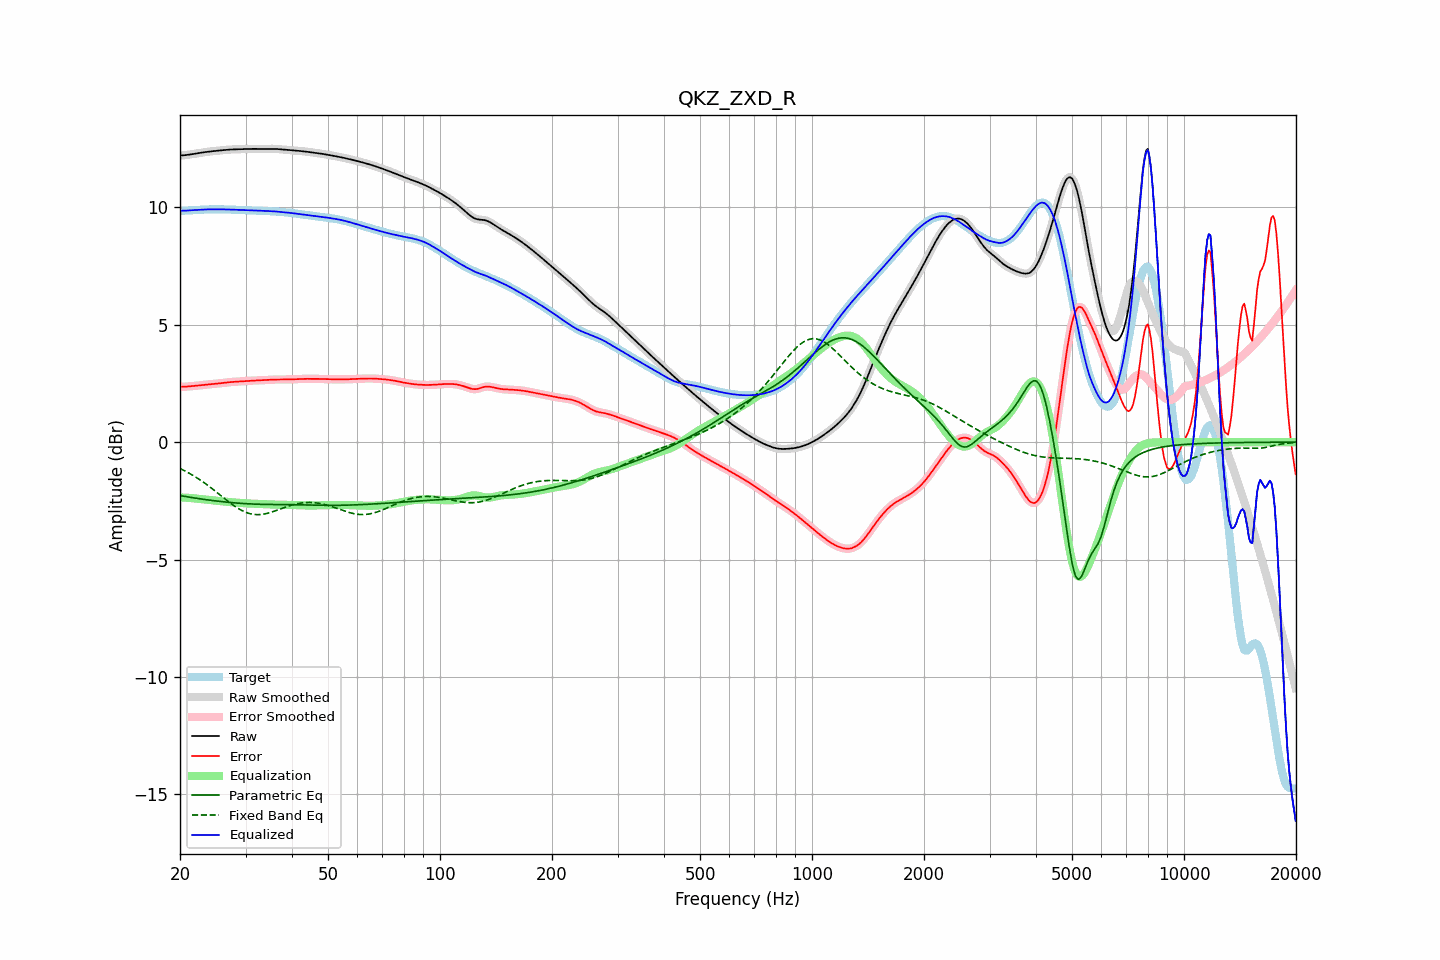

The file beside this chart, header and first rows:
frequency, raw, error, smoothed, error_smoothed, equalization, parametric_eq, fixed_band_eq, equalized_raw, equalized_smoothed, target
20.00, 12.21, 2.36, 12.21, 2.36, -2.36, -2.27, -1.12, 9.86, 9.86, 9.85
20.20, 12.22, 2.36, 12.22, 2.36, -2.36, -2.29, -1.16, 9.86, 9.86, 9.86
20.40, 12.22, 2.36, 12.22, 2.36, -2.36, -2.30, -1.19, 9.86, 9.86, 9.86
20.61, 12.22, 2.36, 12.23, 2.36, -2.36, -2.31, -1.22, 9.86, 9.86, 9.86
20.81, 12.23, 2.37, 12.23, 2.37, -2.37, -2.32, -1.26, 9.86, 9.86, 9.87
21.02, 12.24, 2.37, 12.24, 2.37, -2.37, -2.33, -1.30, 9.87, 9.87, 9.87
21.23, 12.25, 2.38, 12.25, 2.38, -2.38, -2.35, -1.33, 9.87, 9.87, 9.87
21.44, 12.26, 2.38, 12.26, 2.38, -2.38, -2.36, -1.37, 9.88, 9.88, 9.88
21.66, 12.27, 2.39, 12.27, 2.39, -2.39, -2.37, -1.41, 9.88, 9.88, 9.88
21.87, 12.28, 2.40, 12.28, 2.40, -2.40, -2.38, -1.46, 9.89, 9.89, 9.89
22.09, 12.29, 2.40, 12.29, 2.40, -2.40, -2.39, -1.50, 9.89, 9.89, 9.89
22.31, 12.31, 2.41, 12.31, 2.41, -2.41, -2.40, -1.54, 9.90, 9.90, 9.90
22.54, 12.32, 2.42, 12.32, 2.42, -2.42, -2.41, -1.59, 9.90, 9.90, 9.90
22.76, 12.33, 2.43, 12.33, 2.43, -2.43, -2.42, -1.63, 9.90, 9.90, 9.90
22.99, 12.34, 2.43, 12.34, 2.43, -2.43, -2.43, -1.68, 9.91, 9.91, 9.91
23.22, 12.35, 2.44, 12.35, 2.44, -2.44, -2.44, -1.73, 9.91, 9.91, 9.91
23.45, 12.36, 2.45, 12.36, 2.45, -2.45, -2.45, -1.78, 9.91, 9.91, 9.91
23.69, 12.37, 2.45, 12.37, 2.45, -2.45, -2.46, -1.83, 9.92, 9.92, 9.91
23.92, 12.38, 2.46, 12.38, 2.46, -2.46, -2.47, -1.88, 9.92, 9.92, 9.92
24.16, 12.39, 2.47, 12.39, 2.47, -2.47, -2.48, -1.93, 9.92, 9.92, 9.92
24.40, 12.39, 2.47, 12.39, 2.47, -2.47, -2.49, -1.98, 9.92, 9.92, 9.92
24.65, 12.40, 2.48, 12.40, 2.48, -2.48, -2.49, -2.04, 9.92, 9.92, 9.92
24.89, 12.41, 2.49, 12.41, 2.49, -2.49, -2.50, -2.09, 9.92, 9.92, 9.92
25.14, 12.41, 2.49, 12.41, 2.49, -2.49, -2.51, -2.14, 9.92, 9.92, 9.92
25.39, 12.42, 2.50, 12.42, 2.50, -2.50, -2.52, -2.20, 9.92, 9.92, 9.92
25.65, 12.43, 2.51, 12.43, 2.51, -2.51, -2.53, -2.25, 9.92, 9.92, 9.92
25.91, 12.44, 2.52, 12.44, 2.52, -2.52, -2.54, -2.31, 9.92, 9.92, 9.92
26.16, 12.44, 2.53, 12.44, 2.53, -2.53, -2.54, -2.36, 9.92, 9.92, 9.92
26.43, 12.45, 2.53, 12.45, 2.53, -2.53, -2.55, -2.42, 9.91, 9.91, 9.92
26.69, 12.45, 2.54, 12.45, 2.54, -2.54, -2.56, -2.47, 9.91, 9.91, 9.91
26.96, 12.46, 2.55, 12.46, 2.55, -2.55, -2.56, -2.53, 9.91, 9.91, 9.91
27.23, 12.46, 2.56, 12.46, 2.56, -2.55, -2.57, -2.58, 9.91, 9.91, 9.91
27.50, 12.47, 2.56, 12.47, 2.56, -2.56, -2.58, -2.63, 9.91, 9.91, 9.91
27.77, 12.47, 2.57, 12.47, 2.57, -2.57, -2.58, -2.68, 9.90, 9.90, 9.90
28.05, 12.47, 2.57, 12.47, 2.57, -2.57, -2.59, -2.73, 9.90, 9.90, 9.90
28.33, 12.48, 2.58, 12.48, 2.58, -2.58, -2.59, -2.77, 9.90, 9.90, 9.90
28.62, 12.48, 2.58, 12.48, 2.58, -2.58, -2.60, -2.82, 9.90, 9.90, 9.90
28.90, 12.48, 2.59, 12.48, 2.59, -2.59, -2.60, -2.86, 9.89, 9.89, 9.89
29.19, 12.48, 2.59, 12.48, 2.59, -2.59, -2.61, -2.90, 9.89, 9.89, 9.89
29.48, 12.48, 2.60, 12.48, 2.60, -2.60, -2.61, -2.93, 9.89, 9.89, 9.89
29.78, 12.49, 2.60, 12.49, 2.60, -2.60, -2.62, -2.96, 9.89, 9.89, 9.89
30.08, 12.49, 2.61, 12.49, 2.61, -2.61, -2.62, -2.99, 9.88, 9.88, 9.88
30.38, 12.49, 2.61, 12.49, 2.61, -2.61, -2.63, -3.02, 9.88, 9.88, 9.88
30.68, 12.49, 2.62, 12.49, 2.62, -2.61, -2.63, -3.04, 9.88, 9.88, 9.88
30.99, 12.49, 2.62, 12.49, 2.62, -2.62, -2.63, -3.06, 9.88, 9.88, 9.88
31.30, 12.49, 2.62, 12.49, 2.62, -2.62, -2.64, -3.07, 9.87, 9.87, 9.87
31.61, 12.49, 2.62, 12.49, 2.62, -2.62, -2.64, -3.08, 9.87, 9.87, 9.87
31.93, 12.49, 2.63, 12.49, 2.63, -2.63, -2.64, -3.09, 9.87, 9.87, 9.87
32.24, 12.49, 2.63, 12.49, 2.63, -2.63, -2.64, -3.09, 9.86, 9.86, 9.86
32.57, 12.50, 2.63, 12.50, 2.63, -2.63, -2.65, -3.09, 9.86, 9.86, 9.86
32.89, 12.50, 2.64, 12.50, 2.64, -2.64, -2.65, -3.08, 9.86, 9.86, 9.86
33.22, 12.50, 2.64, 12.50, 2.64, -2.64, -2.65, -3.08, 9.86, 9.86, 9.86
33.55, 12.50, 2.64, 12.50, 2.64, -2.64, -2.65, -3.07, 9.85, 9.85, 9.85
33.89, 12.49, 2.64, 12.50, 2.64, -2.65, -2.65, -3.05, 9.85, 9.85, 9.85
34.23, 12.50, 2.65, 12.50, 2.65, -2.65, -2.65, -3.04, 9.85, 9.85, 9.85
34.57, 12.50, 2.65, 12.50, 2.65, -2.65, -2.66, -3.02, 9.84, 9.84, 9.84
34.92, 12.50, 2.66, 12.50, 2.66, -2.66, -2.66, -3.00, 9.84, 9.84, 9.84
35.27, 12.50, 2.66, 12.50, 2.66, -2.66, -2.66, -2.98, 9.84, 9.84, 9.84
35.62, 12.50, 2.66, 12.50, 2.66, -2.66, -2.66, -2.96, 9.83, 9.83, 9.83
35.97, 12.49, 2.67, 12.49, 2.67, -2.66, -2.66, -2.93, 9.83, 9.83, 9.83
... 635 more rows
